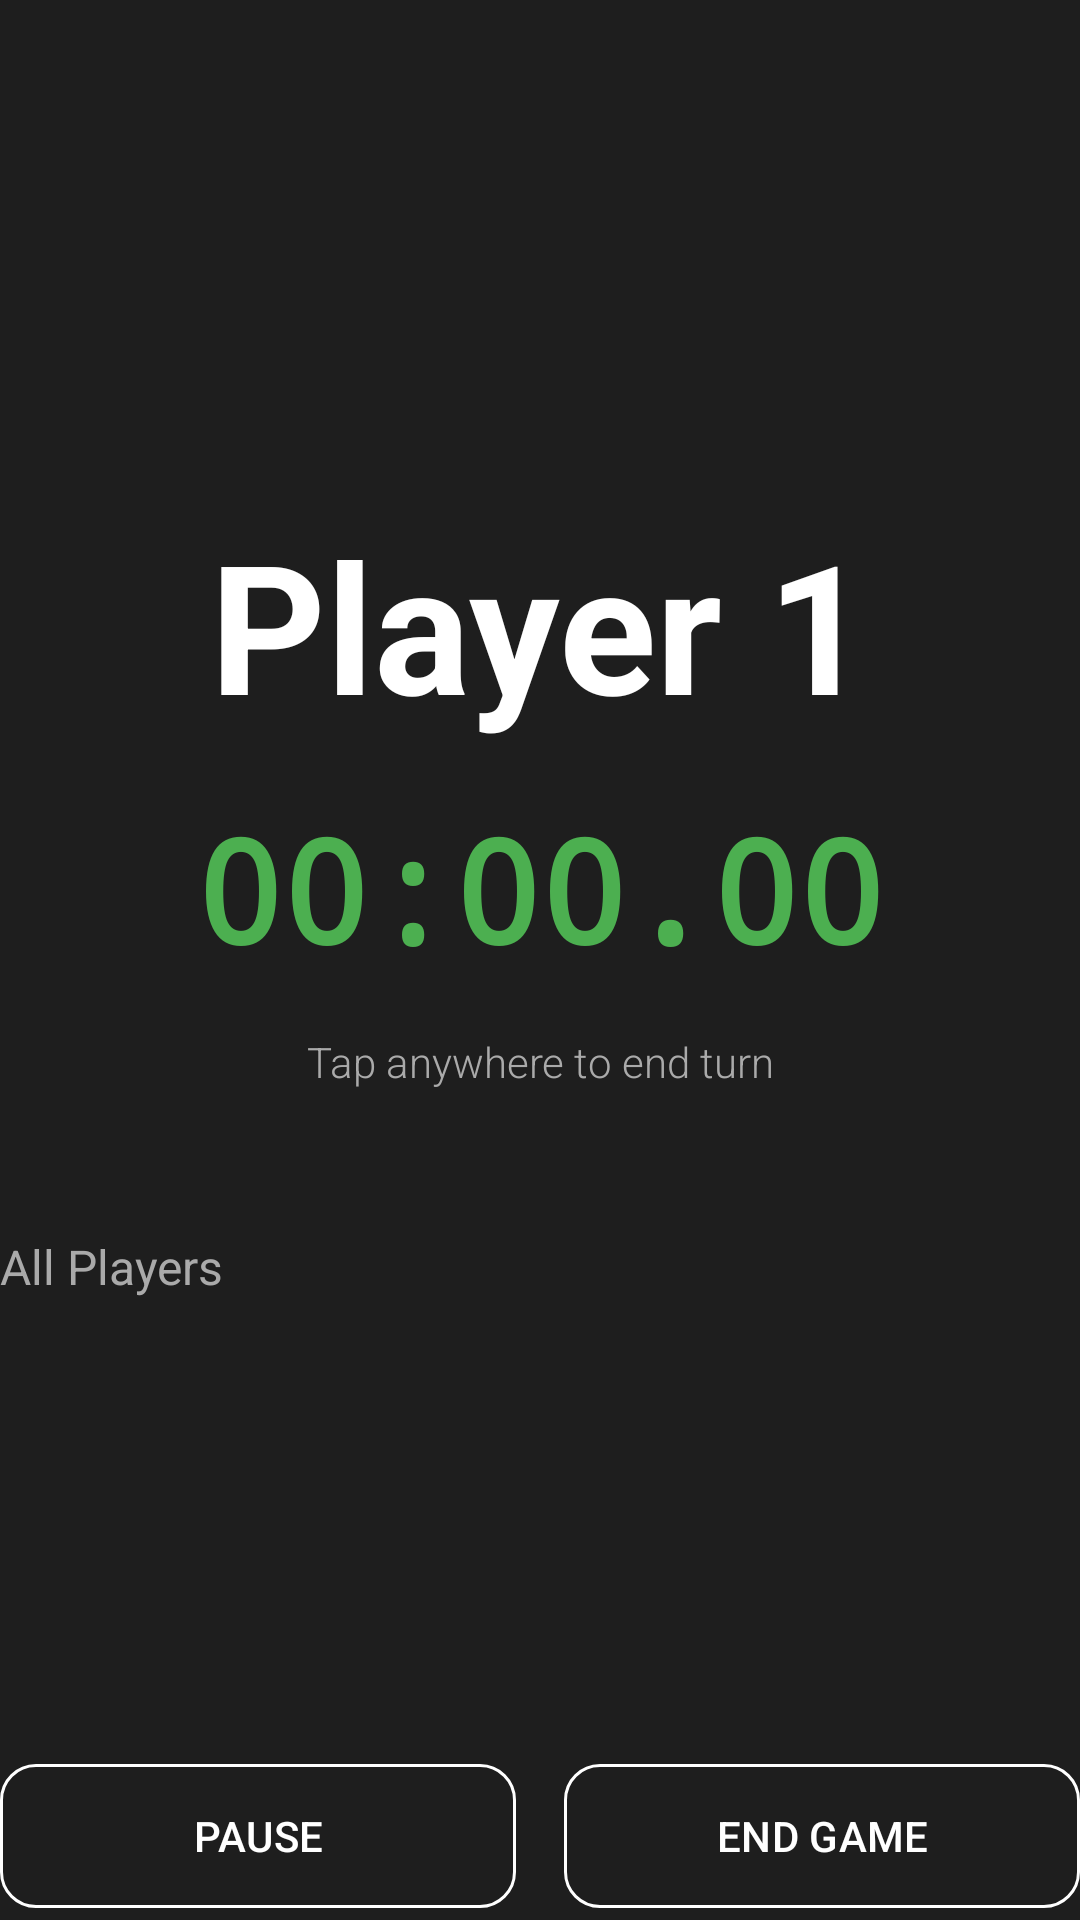

Layout XML and referenced resources for this Android screen:
<!-- AndroidManifest.xml: application theme Theme.TurnTimer -->
<!-- res/layout/fragment_game.xml -->
<?xml version="1.0" encoding="utf-8"?>
<androidx.constraintlayout.widget.ConstraintLayout
    xmlns:android="http://schemas.android.com/apk/res/android"
    xmlns:app="http://schemas.android.com/apk/res-auto"
    xmlns:tools="http://schemas.android.com/tools"
    android:id="@+id/rootLayout"
    android:layout_width="match_parent"
    android:layout_height="match_parent"
    android:background="@color/background"
    tools:ignore="Overdraw"
     tools:context=".ui.GameFragment">

    
    <TextView
        android:id="@+id/tvActivePlayerName"
        android:layout_width="wrap_content"
        android:layout_height="wrap_content"
        android:text="@string/default_player_name"
        android:textColor="@color/text_primary"
        android:textSize="60sp"
        android:textStyle="bold"
        app:layout_constraintBottom_toTopOf="@id/tvActivePlayerTimer"
        app:layout_constraintEnd_toEndOf="parent"
        app:layout_constraintStart_toStartOf="parent"
        app:layout_constraintTop_toTopOf="parent"
        app:layout_constraintVertical_bias="0.35"
        app:layout_constraintVertical_chainStyle="packed" />

    
    <TextView
        android:id="@+id/tvActivePlayerTimer"
        android:layout_width="wrap_content"
        android:layout_height="wrap_content"
        android:layout_marginTop="16dp"
        android:fontFamily="monospace"
        android:text="@string/timer_default"
        android:textColor="@color/primary"
        android:textSize="48sp"
        android:textStyle="bold"
        app:layout_constraintBottom_toBottomOf="parent"
        app:layout_constraintEnd_toEndOf="parent"
        app:layout_constraintStart_toStartOf="parent"
        app:layout_constraintTop_toBottomOf="@id/tvActivePlayerName" />

    
    <TextView
        android:id="@+id/tvTapHint"
        android:layout_width="wrap_content"
        android:layout_height="wrap_content"
        android:text="@string/tap_to_end_turn"
        android:textSize="14sp"
        android:textColor="@color/text_secondary"
        android:fontFamily="sans-serif-light"
        app:layout_constraintTop_toBottomOf="@id/tvActivePlayerTimer"
        app:layout_constraintStart_toStartOf="parent"
        app:layout_constraintEnd_toEndOf="parent"
        android:layout_marginTop="16dp" />

    
    <TextView
        android:id="@+id/tvAllPlayersLabel"
        android:layout_width="wrap_content"
        android:layout_height="wrap_content"
        android:text="@string/all_players"
        android:textSize="16sp"
        android:textColor="@color/text_secondary"
        app:layout_constraintTop_toBottomOf="@id/tvTapHint"
        app:layout_constraintStart_toStartOf="parent"
        android:layout_marginTop="48dp" />

    
    <androidx.recyclerview.widget.RecyclerView
        android:id="@+id/rvPlayerTimers"
        android:layout_width="0dp"
        android:layout_height="0dp"
        android:layout_marginTop="12dp"
        app:layout_constraintTop_toBottomOf="@id/tvAllPlayersLabel"
        app:layout_constraintStart_toStartOf="parent"
        app:layout_constraintEnd_toEndOf="parent"
        app:layout_constraintBottom_toTopOf="@id/btnPauseResume"
        tools:listitem="@layout/item_player_timer"
        tools:itemCount="4" />

    
    <com.google.android.material.button.MaterialButton
        android:id="@+id/btnPauseResume"
        style="@style/Widget.Material3.Button.OutlinedButton"
        android:layout_width="0dp"
        android:layout_height="56dp"
        android:layout_marginEnd="8dp"
        android:text="@string/pause"
        android:textColor="@color/text_primary"
        android:textSize="14sp"
        app:cornerRadius="12dp"
        app:layout_constraintBottom_toBottomOf="parent"
        app:layout_constraintEnd_toStartOf="@id/btnEndGame"
        app:layout_constraintStart_toStartOf="parent"
        app:strokeColor="@color/text_primary"
        app:strokeWidth="1dp" />

    
    <com.google.android.material.button.MaterialButton
        android:id="@+id/btnEndGame"
        style="@style/Widget.Material3.Button.OutlinedButton"
        android:layout_width="0dp"
        android:layout_height="56dp"
        android:text="@string/end_game"
        android:textSize="14sp"
        android:textColor="@color/text_primary"
        app:strokeColor="@color/text_primary"
        app:cornerRadius="12dp"
        app:layout_constraintStart_toEndOf="@id/btnPauseResume"
        app:layout_constraintEnd_toEndOf="parent"
        app:layout_constraintBottom_toBottomOf="parent"
        android:layout_marginStart="8dp" />

</androidx.constraintlayout.widget.ConstraintLayout>
<!-- res/layout/item_player_timer.xml (included above) -->
<?xml version="1.0" encoding="utf-8"?>
<LinearLayout xmlns:android="http://schemas.android.com/apk/res/android"
    xmlns:tools="http://schemas.android.com/tools"
    android:id="@+id/itemRoot"
    android:layout_width="match_parent"
    android:layout_height="wrap_content"
    android:orientation="horizontal"
    android:minHeight="48dp"
    android:paddingStart="16dp"
    android:paddingEnd="16dp"
    android:paddingTop="12dp"
    android:paddingBottom="12dp"
    android:gravity="center_vertical"
    android:background="@android:color/transparent">

    
    <View
        android:id="@+id/viewColorDot"
        android:layout_width="16dp"
        android:layout_height="16dp"
        android:layout_marginEnd="8dp"
        android:background="@drawable/color_dot" />

    
    <TextView
        android:id="@+id/tvPlayerName"
        android:layout_width="0dp"
        android:layout_height="wrap_content"
        android:layout_weight="1"
        android:textColor="@color/text_primary"
        android:textSize="18sp"
        android:gravity="start"
        tools:text="Player 1" />

    
    <TextView
        android:id="@+id/tvPlayerTime"
        android:layout_width="wrap_content"
        android:layout_height="wrap_content"
        android:textColor="@color/text_primary"
        android:textSize="18sp"
        android:fontFamily="monospace"
        android:gravity="end"
        android:minWidth="60dp"
        android:layout_marginStart="16dp"
        tools:text="03:45" />

</LinearLayout>
<!-- resources referenced by this layout -->
<resources>
  <color name="background">#1E1E1E</color>
  <color name="primary">#4CAF50</color>
  <color name="text_primary">#FFFFFF</color>
  <color name="text_secondary">#AAAAAA</color>
  <string name="all_players">All Players</string>
  <string name="default_player_name">Player 1</string>
  <string name="end_game">END GAME</string>
  <string name="pause">PAUSE</string>
  <string name="tap_to_end_turn">Tap anywhere to end turn</string>
  <string name="timer_default">00:00.00</string>
  <style name="Theme.TurnTimer" parent="Base.Theme.TurnTimer" />
  <style name="Base.Theme.TurnTimer" parent="Theme.Material3.Dark.NoActionBar">
          <item name="colorPrimary">@color/primary</item>
          <item name="colorPrimaryDark">@color/primary_dark</item>
          <item name="colorAccent">@color/accent</item>
      </style>
  <color name="primary_dark">#388E3C</color>
  <color name="accent">#2196F3</color>
</resources>
